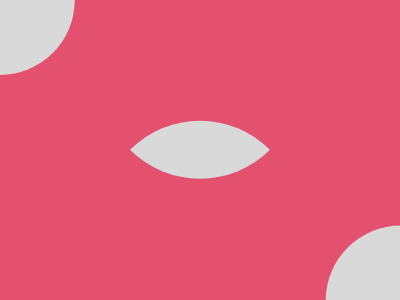

Here is a drawing made with CSS. Write the source that renders it.

<body bgcolor=E3516E>
<p e>
<div a>
<div b>
<style>
  *{
    margin:0;
    position:fixed;
    top:50%;
    left:50%
  }
  [e]{
    width:99.4;
    height:99.4;
    background:#D9D9D9;
    border-radius:100% 0;
    transform:translate(-50%,-50%) rotate(45deg) 
  }
  [a]{
    width:75;
    height:75;
    border-bottom-right-radius:75px;
    background:#D9D9D9;
    transform: translate(-267%,-200%)
  }
  [b]{
    width:75;
    height:75;
    border-top-left-radius:75px;
    background:#D9D9D9;
    transform: translate(384%,250%)
  }
